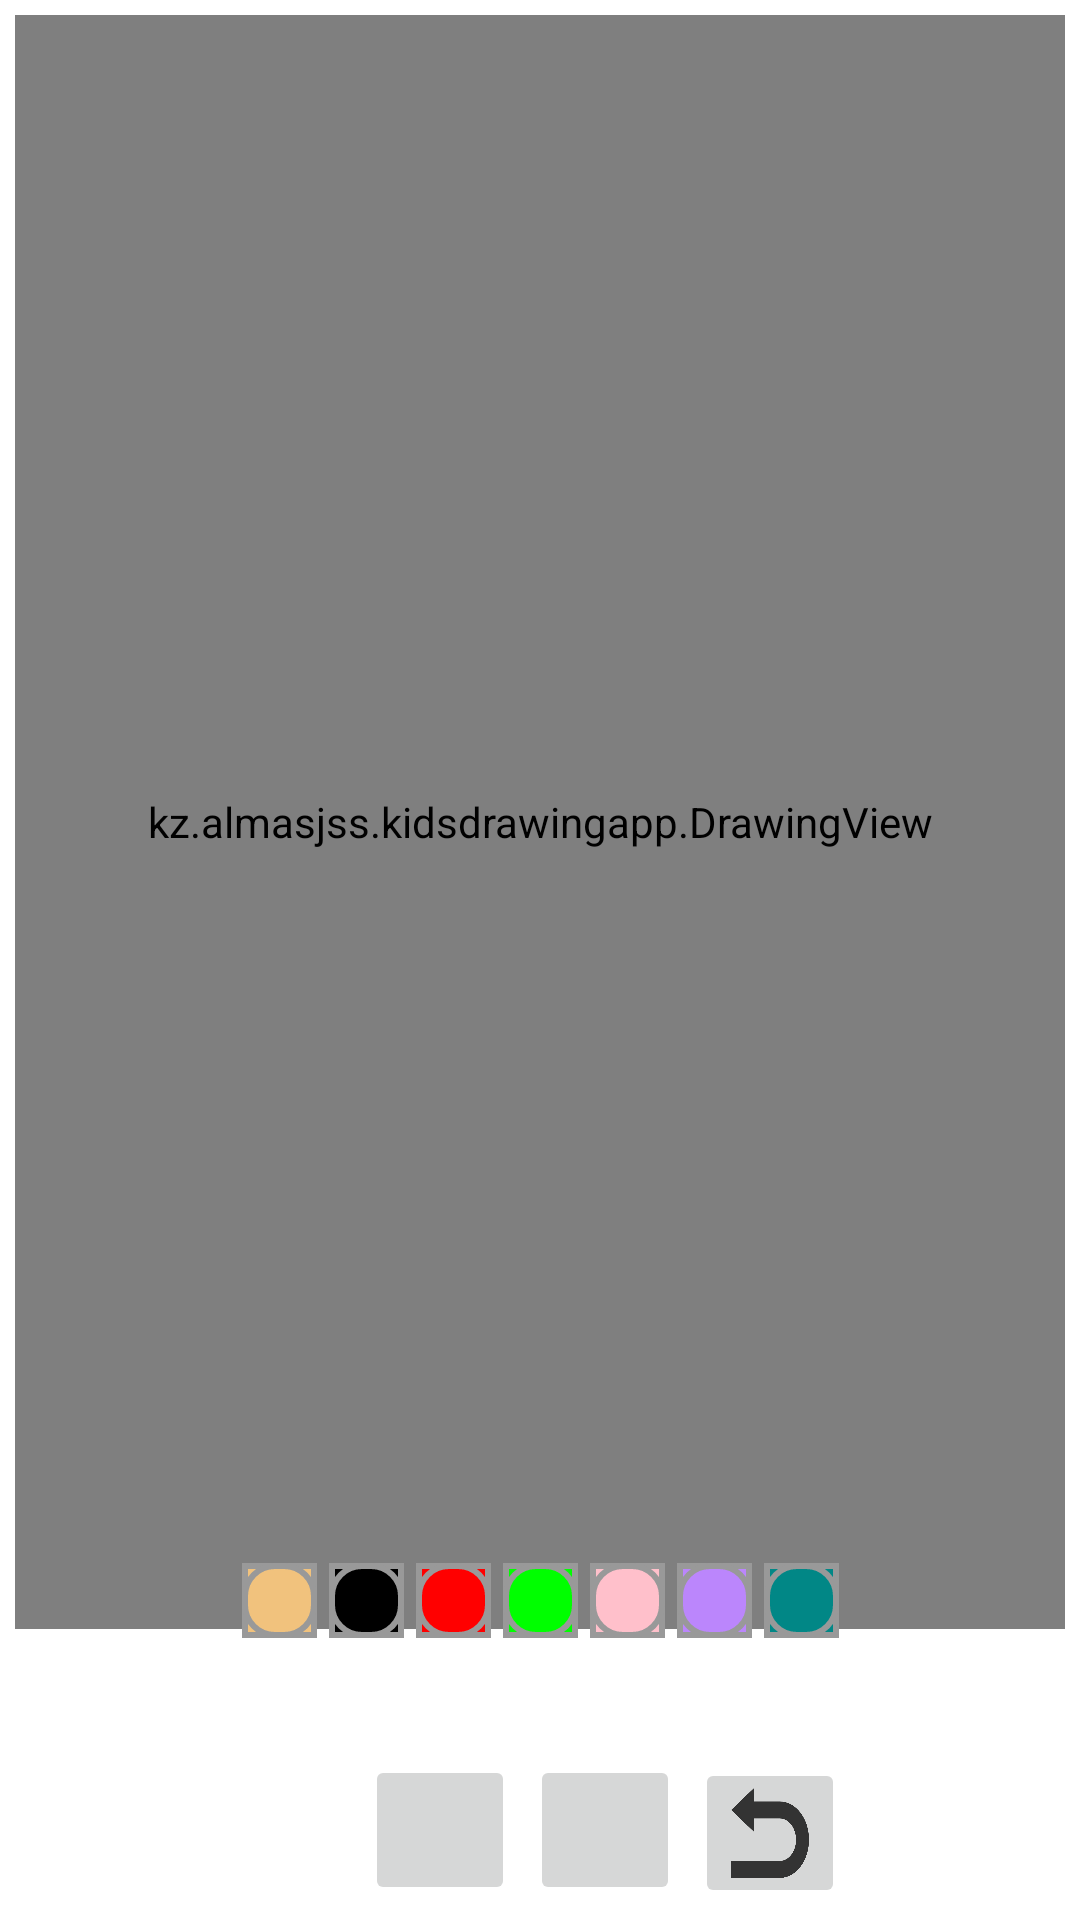

The Android layout XML behind this screen, and the referenced resources:
<!-- AndroidManifest.xml: application theme Theme.KidsDrawingApp -->
<!-- res/layout/activity_main.xml -->
<?xml version="1.0" encoding="utf-8"?>
<androidx.constraintlayout.widget.ConstraintLayout
    xmlns:android="http://schemas.android.com/apk/res/android"
    xmlns:tools="http://schemas.android.com/tools"
    xmlns:app="http://schemas.android.com/apk/res-auto"
    android:layout_width="match_parent"
    android:layout_height="match_parent"
    tools:context=".MainActivity">
 <kz.example.kidsdrawingapp.DrawingView
     android:id="@+id/drawing_view"
     android:layout_width="0dp"
     android:layout_height="0dp"
     android:layout_margin="5dp"
     android:layout_marginBottom="80dp"
     android:background="@drawable/background_drawing_view_layout"
     app:layout_constraintTop_toTopOf="parent"
     app:layout_constraintStart_toStartOf="parent"
     app:layout_constraintEnd_toEndOf="parent"
     app:layout_constraintBottom_toBottomOf="@+id/ll_paint_colors"
     />

 <LinearLayout
     android:id="@+id/ll_paint_colors"
     android:layout_width="wrap_content"
     android:layout_height="wrap_content"
     android:orientation="horizontal"
     app:layout_constraintBottom_toTopOf="@id/ll_action_buttons"
     app:layout_constraintLeft_toLeftOf="parent"
     app:layout_constraintRight_toRightOf="parent"
     app:layout_constraintTop_toBottomOf="@id/drawing_view">

  <androidx.appcompat.widget.AppCompatImageButton
      android:layout_width="25dp"
      android:layout_height="25dp"
      android:layout_margin="2dp"
      android:background="@color/skin"
      android:contentDescription="color_pallet"
      android:onClick="paintClicked"
      android:src="@drawable/pallet_normal"
      android:tag="@color/skin" />

  <androidx.appcompat.widget.AppCompatImageButton
      android:layout_width="25dp"
      android:layout_height="25dp"
      android:layout_margin="2dp"
      android:background="@color/black"
      android:contentDescription="color_pallet"
      android:onClick="paintClicked"
      android:src="@drawable/pallet_normal"
      android:tag="@color/black" />

  <androidx.appcompat.widget.AppCompatImageButton
      android:layout_width="25dp"
      android:layout_height="25dp"
      android:layout_margin="2dp"
      android:background="@color/red"
      android:contentDescription="color_pallet"
      android:onClick="paintClicked"
      android:src="@drawable/pallet_normal"
      android:tag="@color/red" />

  <androidx.appcompat.widget.AppCompatImageButton
      android:layout_width="25dp"
      android:layout_height="25dp"
      android:layout_margin="2dp"
      android:background="@color/green"
      android:contentDescription="color_pallet"
      android:onClick="paintClicked"
      android:src="@drawable/pallet_normal"
      android:tag="@color/green" />

  <androidx.appcompat.widget.AppCompatImageButton
      android:layout_width="25dp"
      android:layout_height="25dp"
      android:layout_margin="2dp"
      android:background="@color/pink"
      android:contentDescription="color_pallet"
      android:onClick="paintClicked"
      android:src="@drawable/pallet_normal"
      android:tag="@color/pink" />

  <androidx.appcompat.widget.AppCompatImageButton
      android:layout_width="25dp"
      android:layout_height="25dp"
      android:layout_margin="2dp"
      android:background="@color/purple_200"
      android:contentDescription="color_pallet"
      android:onClick="paintClicked"
      android:src="@drawable/pallet_normal"
      android:tag="@color/purple_200" />

  <androidx.appcompat.widget.AppCompatImageButton
      android:layout_width="25dp"
      android:layout_height="25dp"
      android:layout_margin="2dp"
      android:background="@color/teal"
      android:contentDescription="color_pallet"
      android:onClick="paintClicked"
      android:src="@drawable/pallet_normal"
      android:tag="@color/teal" />
 </LinearLayout>

 <LinearLayout
     android:id="@+id/ll_action_buttons"
     android:layout_width="match_parent"
     android:layout_height="wrap_content"
     android:layout_marginBottom="116dp"
     android:gravity="center"
     android:orientation="horizontal"
     app:layout_constraintBottom_toBottomOf="parent"
     app:layout_constraintHorizontal_bias="1.0"
     app:layout_constraintLeft_toLeftOf="parent"
     app:layout_constraintRight_toRightOf="parent">

 </LinearLayout>

 <ImageButton
     android:id="@+id/ib_undo"
     android:layout_width="50dp"
     android:layout_height="50dp"
     android:layout_marginBottom="4dp"
     android:contentDescription="@string/image"
     android:scaleType="fitXY"
     android:src="@drawable/ic_undo"
     android:visibility="visible"
     app:layout_constraintBottom_toBottomOf="parent"
     app:layout_constraintEnd_toEndOf="@+id/ll_paint_colors" />

 <ImageButton
     android:id="@+id/ib_brush"
     android:layout_width="50dp"
     android:layout_height="50dp"
     android:layout_margin="5dp"
     android:layout_marginEnd="24dp"
     android:layout_marginBottom="4dp"
     android:contentDescription="@string/brush_image"
     android:scaleType="fitXY"
     android:src="@drawable/ic_brush"
     app:layout_constraintBottom_toBottomOf="parent"
     app:layout_constraintEnd_toStartOf="@+id/ib_undo" />

 <ImageButton
     android:id="@+id/ib_eraser"
     android:layout_width="50dp"
     android:layout_height="50dp"
     android:layout_margin="5dp"
     android:layout_marginBottom="4dp"
     android:contentDescription="eraser"
     android:onClick="paintClicked"
     android:scaleType="fitXY"
     android:src="@drawable/ic_eraser"
     android:tag="@color/white"
     app:layout_constraintBottom_toBottomOf="parent"
     app:layout_constraintEnd_toStartOf="@+id/ib_brush"
     app:layout_constraintHorizontal_bias="1.0"
     app:layout_constraintStart_toStartOf="@+id/ll_paint_colors"
     tools:ignore="UsingOnClickInXml" />


</androidx.constraintlayout.widget.ConstraintLayout>
<!-- resources referenced by this layout -->
<resources>
  <color name="black">#FF000000</color>
  <color name="green">#00ff00</color>
  <color name="pink">#FFC0CB</color>
  <color name="purple_200">#FFBB86FC</color>
  <color name="red">#ff0000</color>
  <color name="skin">#f1c27d</color>
  <color name="teal">#FF018786</color>
  <color name="white">#FFFFFFFF</color>
  <!-- drawable ic_undo: png bitmap (drawable, 9216 bytes) -->
  <!-- drawable pallet_normal (drawable) -->
  <?xml version="1.0" encoding="utf-8"?>
  <layer-list xmlns:android="http://schemas.android.com/apk/res/android">
      <item>
          <shape android:shape="rectangle">
              <stroke android:width="2dp" android:color="#FF999999" />
              <solid android:color="#00000000" />
              <padding android:bottom="0dp" android:left="0dp" android:right="0dp" android:top="0dp" />
          </shape>
      </item>
      <item>
          <shape>
              <stroke android:width="2dp" android:color="#FF999999" />
              <solid android:color="#00000000" />
              <corners android:radius="10dp" />
          </shape>
      </item>
  </layer-list>
  <string name="brush_image">Brush Image</string>
  <string name="image">image</string>
  <style name="Theme.KidsDrawingApp" parent="Theme.MaterialComponents.DayNight.DarkActionBar">
          
          <item name="colorPrimary">@color/purple_500</item>
          <item name="colorPrimaryVariant">@color/purple_700</item>
          <item name="colorOnPrimary">@color/white</item>
          
          <item name="colorSecondary">@color/teal_200</item>
          <item name="colorSecondaryVariant">@color/teal</item>
          <item name="colorOnSecondary">@color/black</item>
          
          <item name="android:statusBarColor" tools:targetApi="l">?attr/colorPrimaryVariant</item>
          
      </style>
  <color name="purple_500">#FF6200EE</color>
  <color name="purple_700">#FF3700B3</color>
  <color name="teal_200">#FF03DAC5</color>
</resources>
